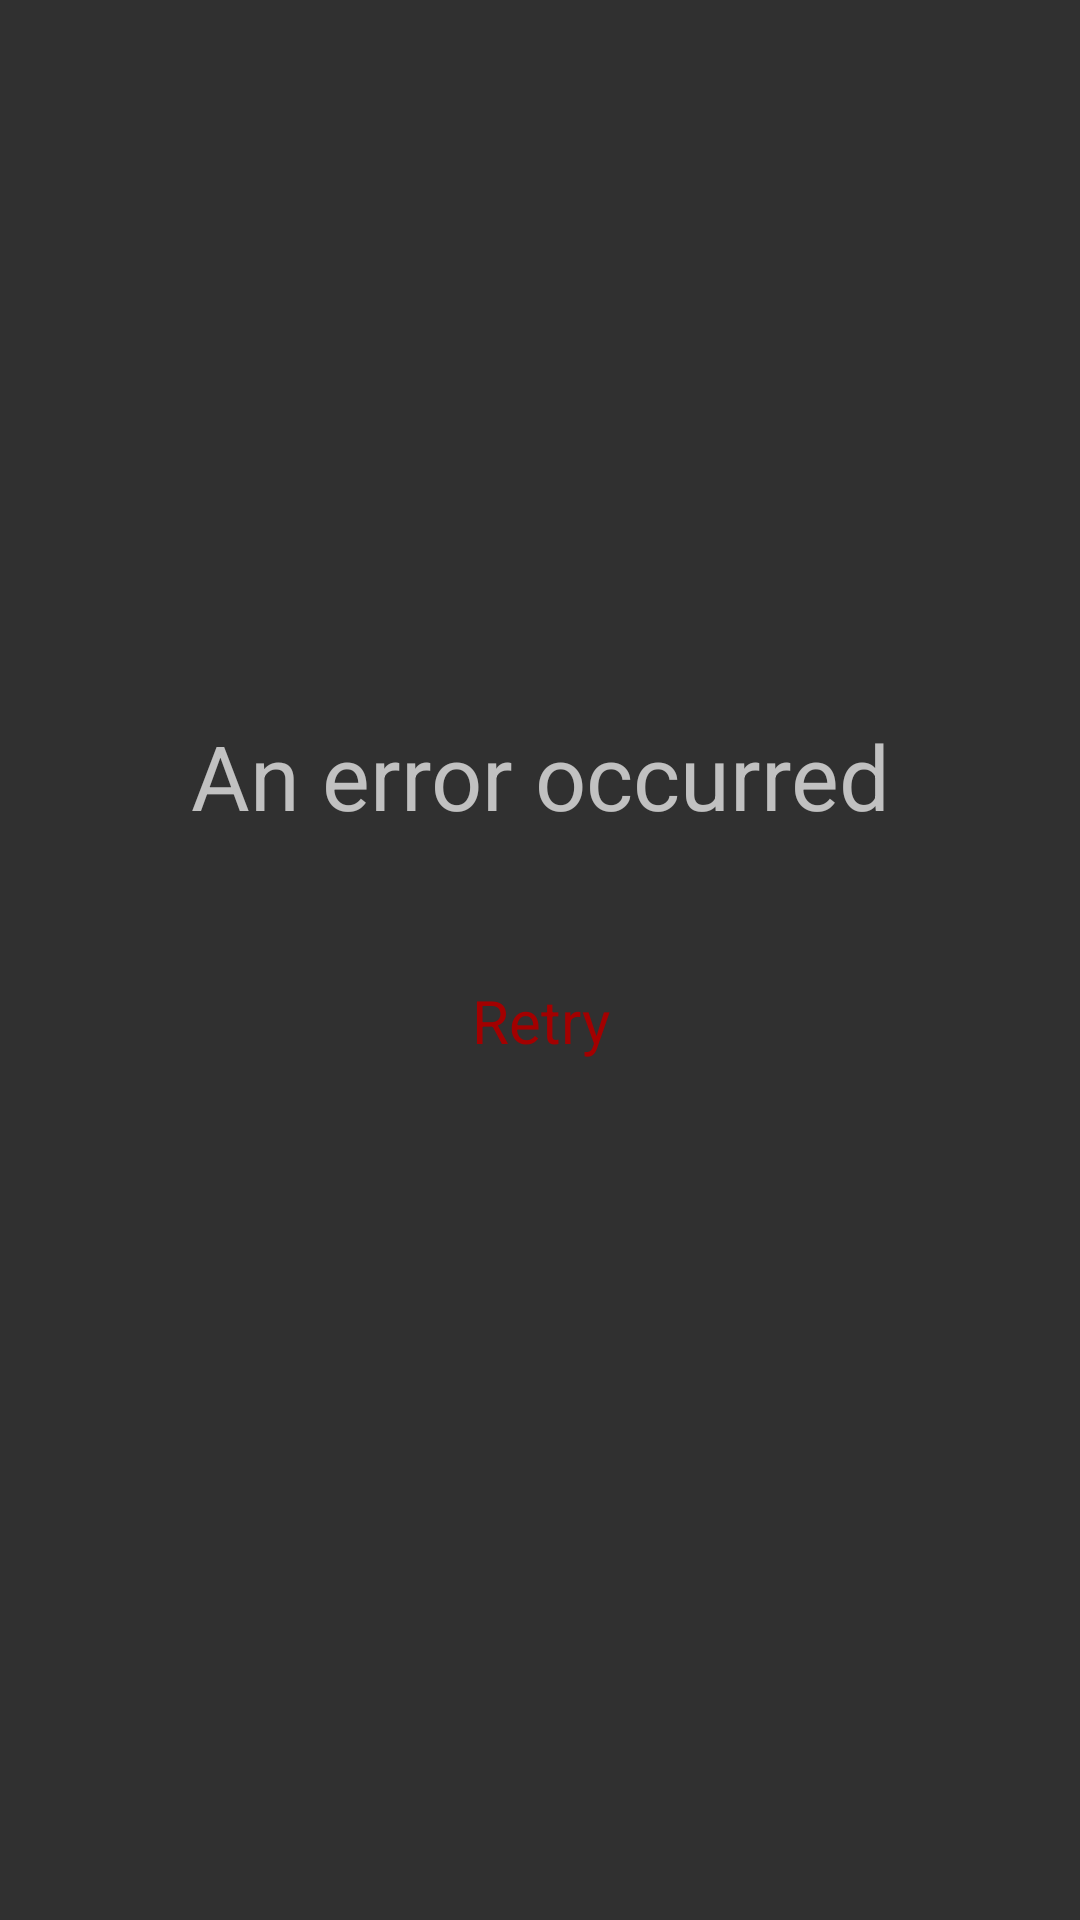

Layout XML and referenced resources for this Android screen:
<!-- AndroidManifest.xml: application theme Theme.AppCompat -->
<!-- res/layout/view_error.xml -->
<?xml version="1.0" encoding="utf-8"?>
<LinearLayout
    android:id="@+id/errorContainer"
    xmlns:android="http://schemas.android.com/apk/res/android"
    android:layout_width="match_parent"
    android:layout_height="match_parent"
    android:gravity="center"
    android:orientation="vertical">

    <TextView
        android:layout_width="match_parent"
        android:layout_height="wrap_content"
        android:gravity="center"
        android:text="@string/error"
        android:textSize="30sp"/>

    <TextView
        android:id="@+id/retry"
        android:layout_width="match_parent"
        android:layout_height="wrap_content"
        android:background="?attr/selectableItemBackgroundBorderless"
        android:gravity="center"
        android:padding="48dp"
        android:text="@string/retry"
        android:textColor="@color/colorAccent"
        android:textSize="20sp"/>
</LinearLayout>
<!-- resources referenced by this layout -->
<resources>
  <color name="colorAccent">#a30000</color>
  <string name="error">An error occurred</string>
  <string name="retry">Retry</string>
</resources>
